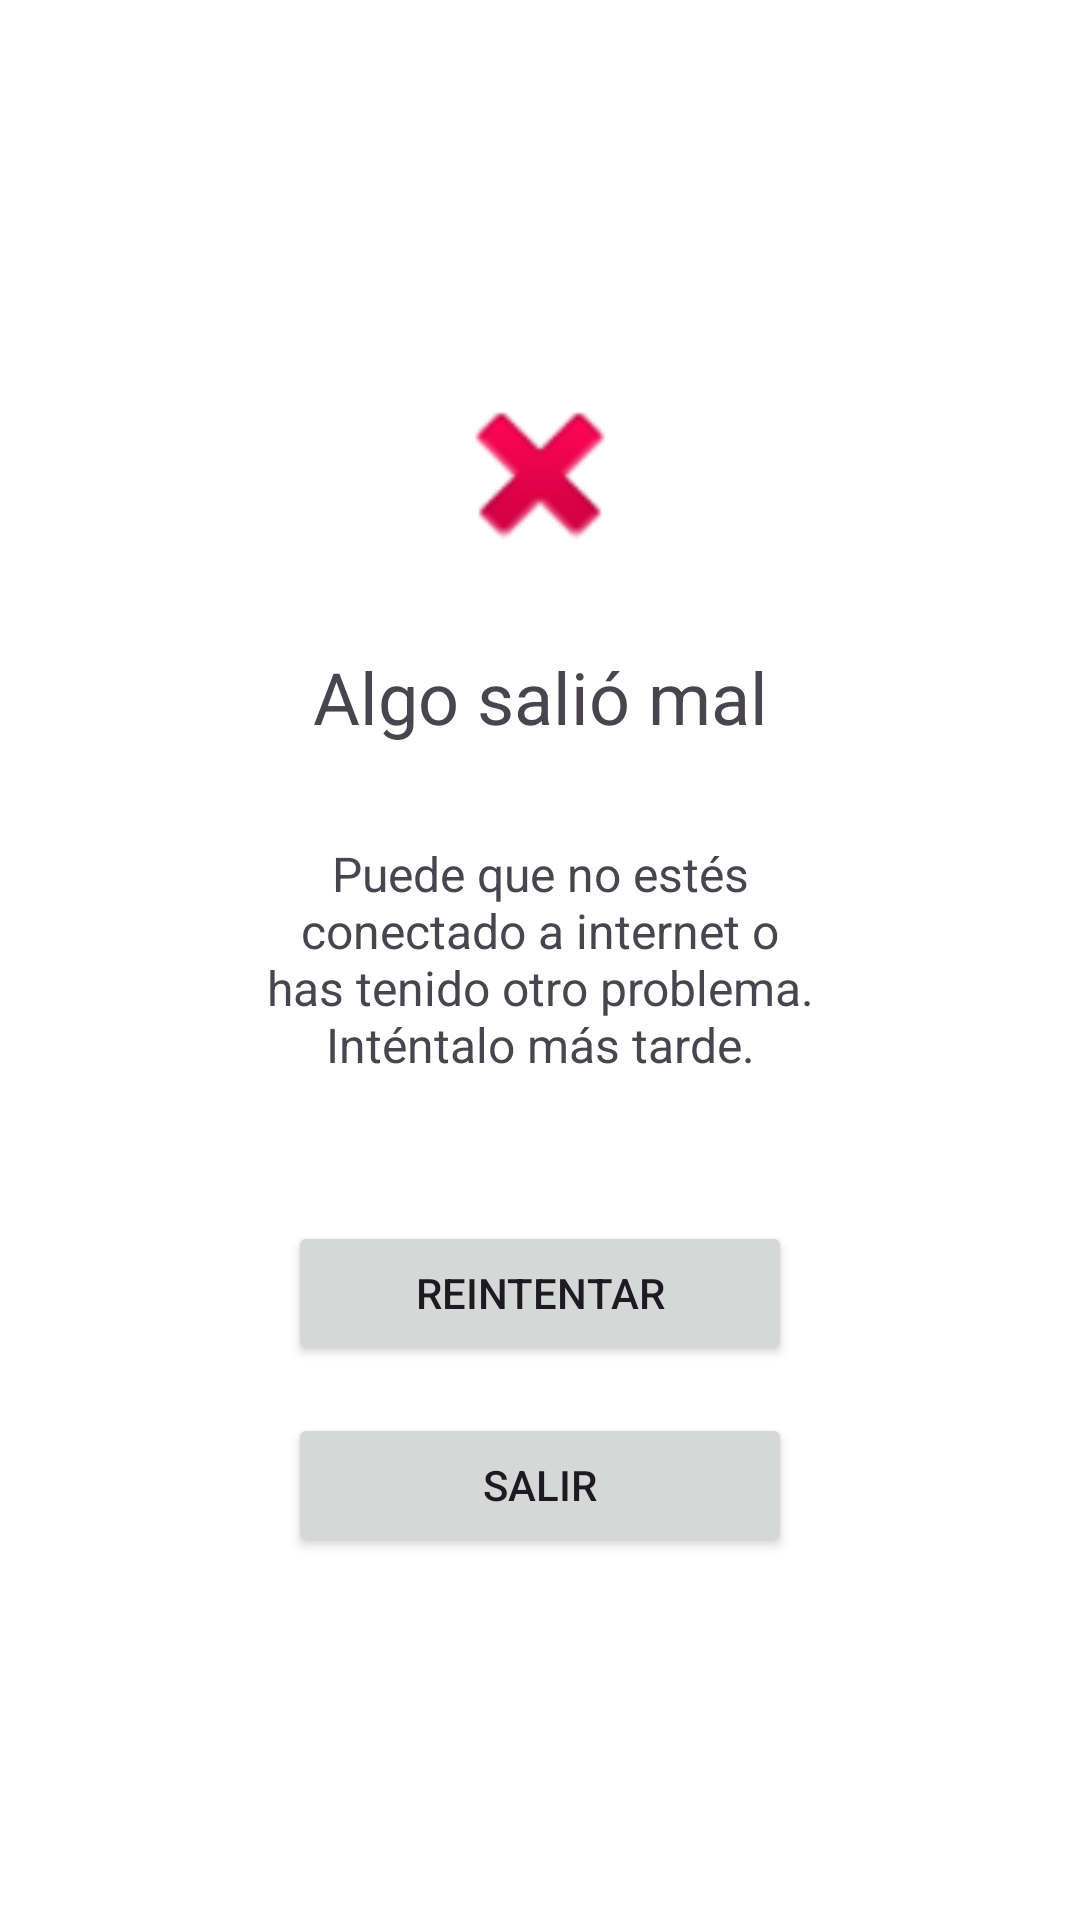

Android layout source for this screen:
<!-- AndroidManifest.xml: application theme Theme.Cocinetica -->
<!-- res/layout/fragment_error.xml -->
<?xml version="1.0" encoding="utf-8"?>
<ScrollView xmlns:android="http://schemas.android.com/apk/res/android"
    xmlns:app="http://schemas.android.com/apk/res-auto"
    xmlns:tools="http://schemas.android.com/tools"
    android:layout_width="match_parent"
    android:layout_height="match_parent"
    android:fillViewport="true">

    <androidx.constraintlayout.widget.ConstraintLayout
        android:layout_width="match_parent"
        android:layout_height="wrap_content"
        tools:context=".vista.ErrorFragment">

        <ImageView
            android:id="@+id/imagenError"
            android:layout_width="82dp"
            android:layout_height="68dp"
            android:layout_marginTop="124dp"
            android:src="@android:drawable/ic_delete"
            app:layout_constraintEnd_toEndOf="parent"
            app:layout_constraintStart_toStartOf="parent"
            app:layout_constraintTop_toTopOf="parent" />

        <TextView
            android:id="@+id/Errotxt"
            android:layout_width="wrap_content"
            android:layout_height="wrap_content"
            android:layout_marginTop="24dp"
            android:text="Algo salió mal"
            android:textSize="24sp"
            android:tint="?attr/colorControlNormal"
            app:layout_constraintEnd_toEndOf="parent"
            app:layout_constraintStart_toStartOf="parent"
            app:layout_constraintTop_toBottomOf="@id/imagenError"
            tools:ignore="UseAppTint"/>

        <TextView
            android:id="@+id/descripcionError"
            android:layout_width="191dp"
            android:layout_height="wrap_content"
            android:layout_marginTop="32dp"
            android:gravity="center"
            android:text="Puede que no estés conectado a internet o has tenido otro problema. Inténtalo más tarde."
            android:textSize="16sp"
            android:tint="?attr/colorControlNormal"
            app:layout_constraintEnd_toEndOf="parent"
            app:layout_constraintStart_toStartOf="parent"
            app:layout_constraintTop_toBottomOf="@id/Errotxt"
            tools:ignore="UseAppTint"/>

        <Button
            android:id="@+id/Reintentarbtn"
            android:layout_width="0dp"
            android:layout_height="wrap_content"
            android:layout_marginStart="96dp"
            android:layout_marginTop="48dp"
            android:layout_marginEnd="96dp"
            android:text="Reintentar"
            app:layout_constraintEnd_toEndOf="parent"
            app:layout_constraintStart_toStartOf="parent"
            app:layout_constraintTop_toBottomOf="@id/descripcionError" />

        <Button
            android:id="@+id/Atrasbtn"
            android:layout_width="0dp"
            android:layout_height="wrap_content"
            android:layout_marginStart="96dp"
            android:layout_marginTop="16dp"
            android:layout_marginEnd="96dp"
            android:text="Salir"
            app:layout_constraintEnd_toEndOf="parent"
            app:layout_constraintStart_toStartOf="parent"
            app:layout_constraintTop_toBottomOf="@id/Reintentarbtn" />

    </androidx.constraintlayout.widget.ConstraintLayout>
</ScrollView>
<!-- resources referenced by this layout -->
<resources>
  <style name="Theme.Cocinetica" parent="Base.Theme.Cocinetica" />
  <style name="Base.Theme.Cocinetica" parent="Theme.Material3.DayNight.NoActionBar">
          
          
          <item name="android:windowBackground">@color/white</item>
      </style>
  <!-- not gathered from this repository: default colours our renderer supplied (Android Studio template values) -->
  <color name="white">#FFFFFFFF</color>
</resources>
